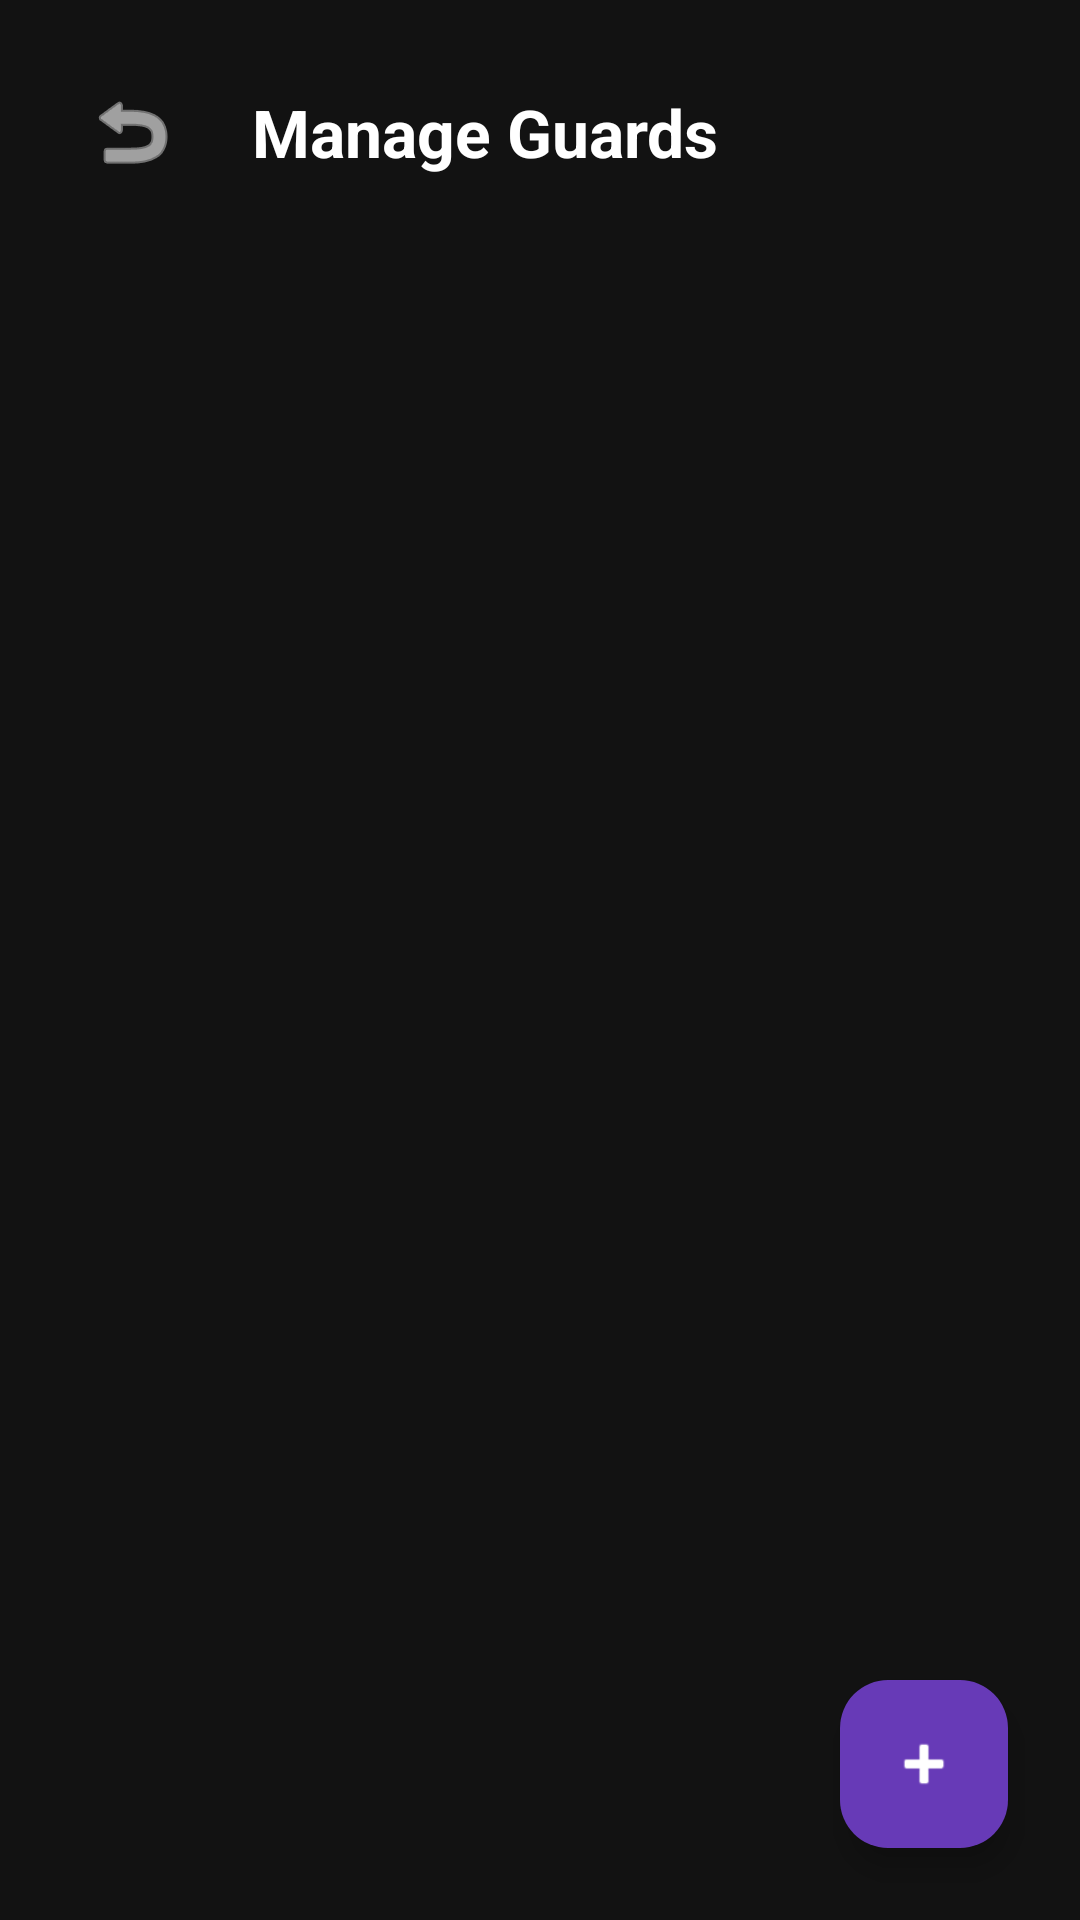

Produce the Android XML layout that renders to this screen, including the resource entries it uses.
<!-- AndroidManifest.xml: activity theme Theme.GatePass -->
<!-- res/layout/activity_manage_guards.xml -->
<?xml version="1.0" encoding="utf-8"?>
<androidx.coordinatorlayout.widget.CoordinatorLayout xmlns:android="http://schemas.android.com/apk/res/android"
    xmlns:app="http://schemas.android.com/apk/res-auto"
    android:layout_width="match_parent"
    android:layout_height="match_parent"
    android:background="@color/background_dark">

    <com.google.android.material.appbar.AppBarLayout
        android:layout_width="match_parent"
        android:layout_height="wrap_content"
        android:background="@android:color/transparent"
        app:elevation="0dp">

        <RelativeLayout
            android:layout_width="match_parent"
            android:layout_height="wrap_content"
            android:padding="20dp">

            <ImageButton
                android:id="@+id/btnBack"
                android:layout_width="48dp"
                android:layout_height="48dp"
                android:src="@android:drawable/ic_menu_revert"
                app:tint="@color/white"
                android:background="?attr/selectableItemBackgroundBorderless"
                android:contentDescription="Back" />

            <TextView
                android:layout_width="wrap_content"
                android:layout_height="wrap_content"
                android:layout_centerVertical="true"
                android:layout_marginStart="16dp"
                android:layout_toEndOf="@id/btnBack"
                android:text="Manage Guards"
                android:textColor="@color/white"
                android:textSize="22sp"
                android:textStyle="bold" />

        </RelativeLayout>
    </com.google.android.material.appbar.AppBarLayout>

    <androidx.recyclerview.widget.RecyclerView
        android:id="@+id/rvGuards"
        android:layout_width="match_parent"
        android:layout_height="match_parent"
        app:layout_behavior="@string/appbar_scrolling_view_behavior"
        android:paddingTop="8dp"
        android:clipToPadding="false" />

    <com.google.android.material.floatingactionbutton.FloatingActionButton
        android:id="@+id/fabAddGuard"
        android:layout_width="wrap_content"
        android:layout_height="wrap_content"
        android:layout_gravity="bottom|end"
        android:layout_margin="24dp"
        android:src="@android:drawable/ic_input_add"
        app:backgroundTint="@color/purple_primary"
        app:tint="@color/white"
        android:contentDescription="Add Guard" />

    <ProgressBar
        android:id="@+id/progressBar"
        android:layout_width="wrap_content"
        android:layout_height="wrap_content"
        android:layout_gravity="center"
        android:visibility="gone"
        android:indeterminateTint="@color/purple_primary" />

</androidx.coordinatorlayout.widget.CoordinatorLayout>
<!-- resources referenced by this layout -->
<resources>
  <color name="background_dark">#121212</color>
  <color name="purple_primary">#673AB7</color>
  <color name="white">#FFFFFFFF</color>
  <style name="Theme.GatePass" parent="Base.Theme.GatePass" />
  <style name="Base.Theme.GatePass" parent="Theme.Material3.DayNight.NoActionBar">
          
          <item name="colorPrimary">@color/purple_primary</item>
          <item name="colorOnPrimary">@color/white</item>
          <item name="colorPrimaryContainer">@color/purple_primary_variant</item>
          <item name="colorOnPrimaryContainer">@color/white</item>
  
          <item name="colorSecondary">#60a5fa</item>
          <item name="colorOnSecondary">@color/white</item>
  
          <item name="android:windowBackground">@color/background_dark</item>
          <item name="colorSurface">@color/surface_dark</item>
          <item name="colorOnSurface">@color/white</item>
          <item name="colorSurfaceVariant">#2a2a2a</item>
          <item name="colorOnSurfaceVariant">@color/text_secondary</item>
  
          <item name="colorError">@color/alert_red</item>
  
          
          <item name="android:statusBarColor">@color/background_dark</item>
          <item name="android:windowLightStatusBar">false</item>
      </style>
  <color name="purple_primary_variant">#512DA8</color>
  <color name="surface_dark">#1E1E1E</color>
  <color name="text_secondary">#999999</color>
  <color name="alert_red">#F44336</color>
</resources>
